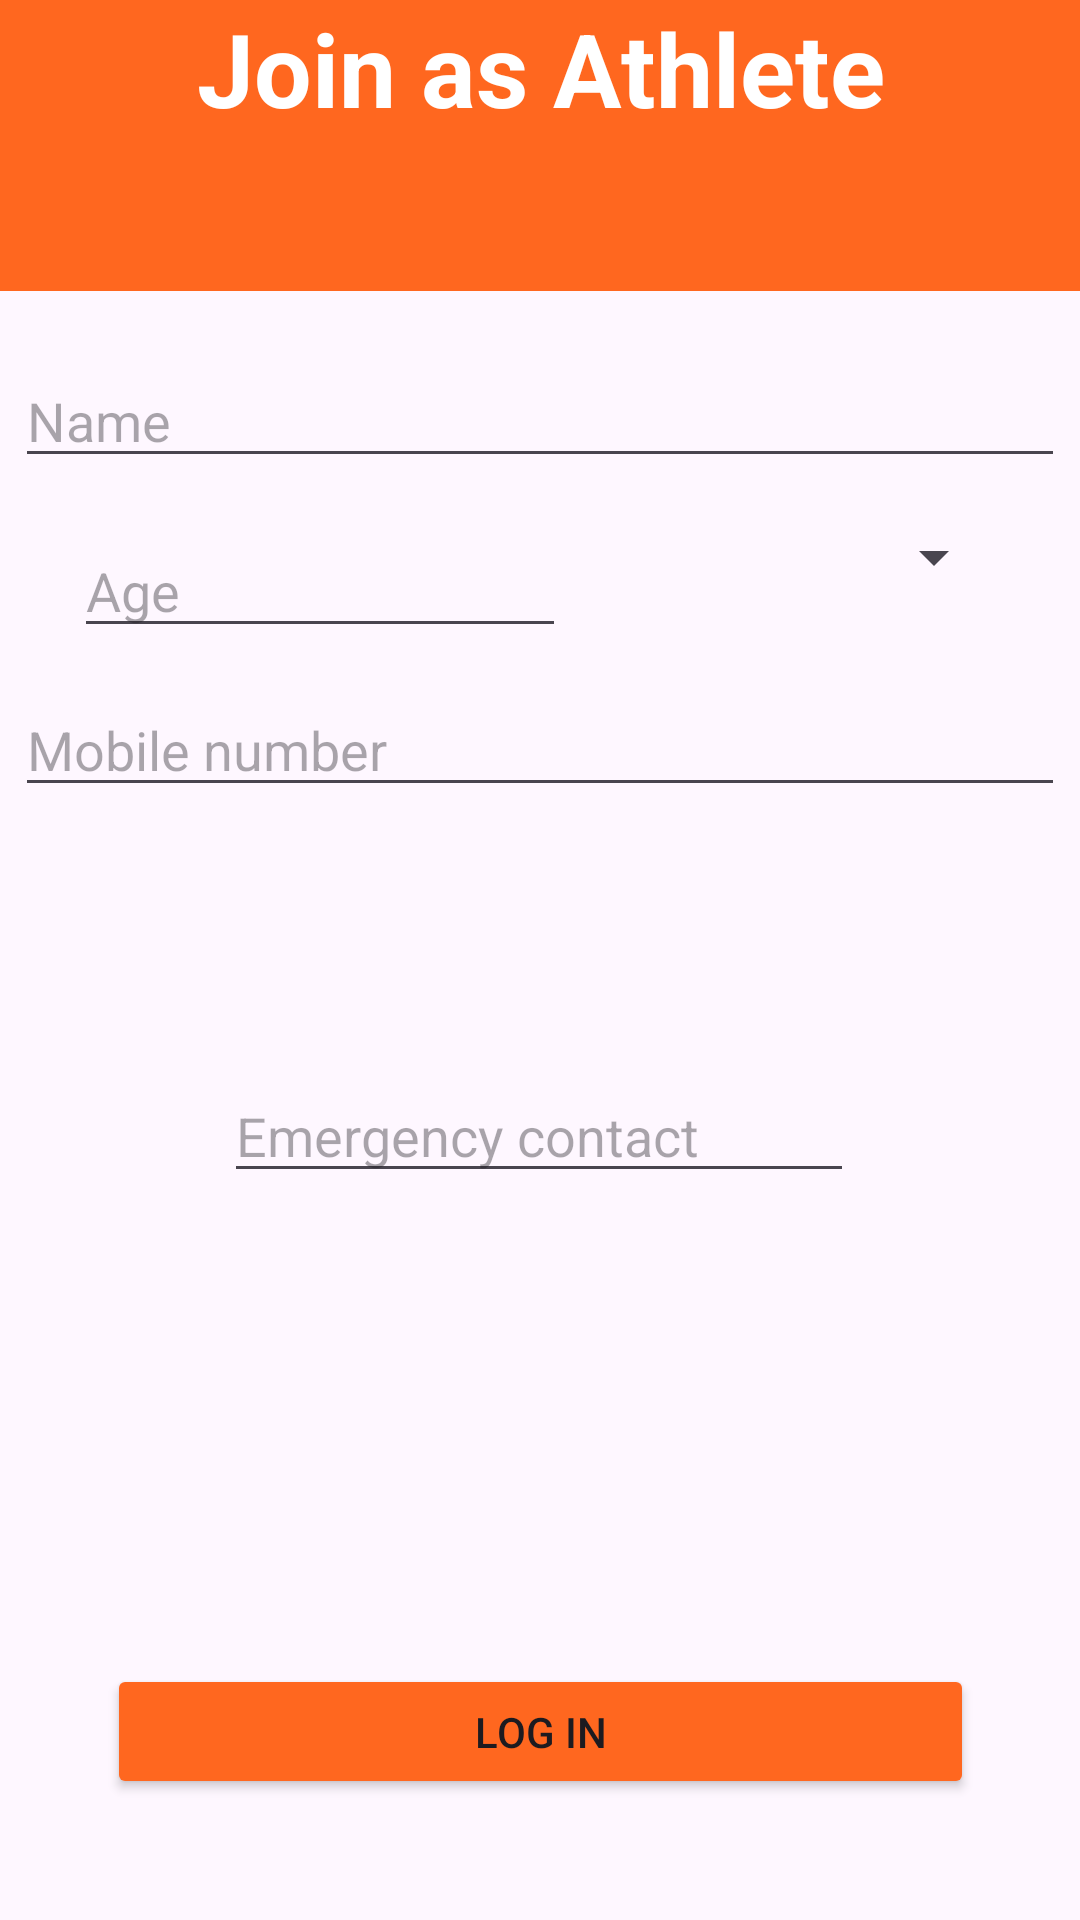

Here is an Android app screen rendered from its layout file. Give the layout XML and the strings, colors and styles it references.
<!-- AndroidManifest.xml: application theme Theme.LAKSHYA -->
<!-- res/layout/activity_athlete_sign_in_page.xml -->
<?xml version="1.0" encoding="utf-8"?>
<androidx.constraintlayout.widget.ConstraintLayout xmlns:android="http://schemas.android.com/apk/res/android"
    xmlns:app="http://schemas.android.com/apk/res-auto"
    xmlns:tools="http://schemas.android.com/tools"
    android:id="@+id/main"
    android:layout_width="match_parent"
    android:layout_height="match_parent"
    tools:context=".athlete_sign_in_page">

    <TextView
        android:id="@+id/textView"
        android:layout_width="412dp"
        android:layout_height="97dp"
        android:background="#ff671f"
        android:text="@string/join_as_athlete"
        android:textAlignment="center"
        android:textAppearance="@style/TextAppearance.AppCompat.Display1"
        android:textColor="#ffffff"
        android:textSize="34sp"
        android:textStyle="bold"
        app:layout_constraintBottom_toBottomOf="parent"
        app:layout_constraintEnd_toEndOf="parent"
        app:layout_constraintStart_toStartOf="parent"
        app:layout_constraintTop_toTopOf="parent"
        app:layout_constraintVertical_bias="0.0" />

    <EditText
        android:id="@+id/input_name_of_athlete"
        android:layout_width="350dp"
        android:layout_height="40dp"
        android:ems="10"
        android:inputType="text"
        android:hint="@string/name"
        app:layout_constraintBottom_toBottomOf="parent"
        app:layout_constraintEnd_toEndOf="parent"
        app:layout_constraintHorizontal_bias="0.508"
        app:layout_constraintStart_toStartOf="parent"
        app:layout_constraintTop_toTopOf="parent"
        app:layout_constraintVertical_bias="0.199" />

    <EditText
        android:id="@+id/input_age_of_athlete"
        android:layout_width="164dp"
        android:layout_height="41dp"
        android:ems="10"
        android:hint="Age"
        android:inputType="number"
        app:layout_constraintBottom_toTopOf="@+id/button"
        app:layout_constraintEnd_toEndOf="parent"
        app:layout_constraintHorizontal_bias="0.125"
        app:layout_constraintStart_toStartOf="parent"
        app:layout_constraintTop_toBottomOf="@+id/textView"
        app:layout_constraintVertical_bias="0.187" />

    <EditText
        android:id="@+id/editTextNumber2"
        android:layout_width="350dp"
        android:layout_height="40dp"
        android:autofillHints=""
        android:ems="10"
        android:hint="@string/mobile_number"
        android:inputType="number"
        app:layout_constraintBottom_toTopOf="@+id/button"
        app:layout_constraintEnd_toEndOf="parent"
        app:layout_constraintHorizontal_bias="0.491"
        app:layout_constraintStart_toStartOf="parent"
        app:layout_constraintTop_toBottomOf="@+id/input_age_of_athlete"
        app:layout_constraintVertical_bias="0.043" />

    <EditText
        android:id="@+id/editTextNumber3"
        android:layout_width="wrap_content"
        android:layout_height="wrap_content"
        android:layout_marginBottom="156dp"
        android:autofillHints=""
        android:ems="10"
        android:hint="@string/emergency_contact"
        android:inputType="number"
        app:layout_constraintBottom_toTopOf="@+id/button"
        app:layout_constraintEnd_toEndOf="parent"
        app:layout_constraintHorizontal_bias="0.497"
        app:layout_constraintStart_toStartOf="parent"
        app:layout_constraintTop_toTopOf="parent"
        app:layout_constraintVertical_bias="0.997" />

    <Button
        android:id="@+id/button"
        android:layout_width="289dp"
        android:layout_height="45dp"
        android:text="@string/log_in"
        android:backgroundTint="#ff671f"
        app:layout_constraintBottom_toBottomOf="parent"
        app:layout_constraintEnd_toEndOf="parent"
        app:layout_constraintStart_toStartOf="parent"
        app:layout_constraintTop_toTopOf="parent"
        app:layout_constraintVertical_bias="0.932" />

    <Spinner
        android:id="@+id/my_spinner"
        android:layout_width="163dp"
        android:layout_height="41dp"
        app:layout_constraintBottom_toBottomOf="parent"
        app:layout_constraintEnd_toEndOf="parent"
        app:layout_constraintHorizontal_bias="0.875"
        app:layout_constraintStart_toStartOf="parent"
        app:layout_constraintTop_toTopOf="parent"
        app:layout_constraintVertical_bias="0.276" />


</androidx.constraintlayout.widget.ConstraintLayout>
<!-- resources referenced by this layout -->
<resources>
  <string name="emergency_contact">Emergency contact</string>
  <string name="join_as_athlete">Join as Athlete</string>
  <string name="log_in">Log in</string>
  <string name="mobile_number">Mobile number</string>
  <string name="name">Name</string>
  <style name="Theme.LAKSHYA" parent="Base.Theme.LAKSHYA" />
  <style name="Base.Theme.LAKSHYA" parent="Theme.Material3.DayNight.NoActionBar">
          
          
      </style>
</resources>
